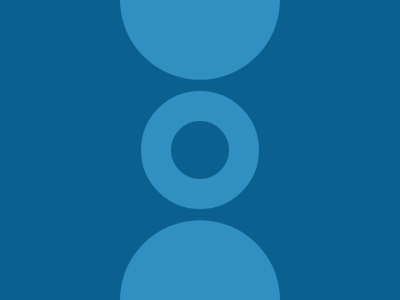

Recreate this image using only HTML and CSS.

<style>*{background:#0A6190}* > *{color:#328FC1;border-radius:50%;margin:91 141;border:32q solid;box-shadow:0 159q 0 21px,0 -159q 0 21px}
